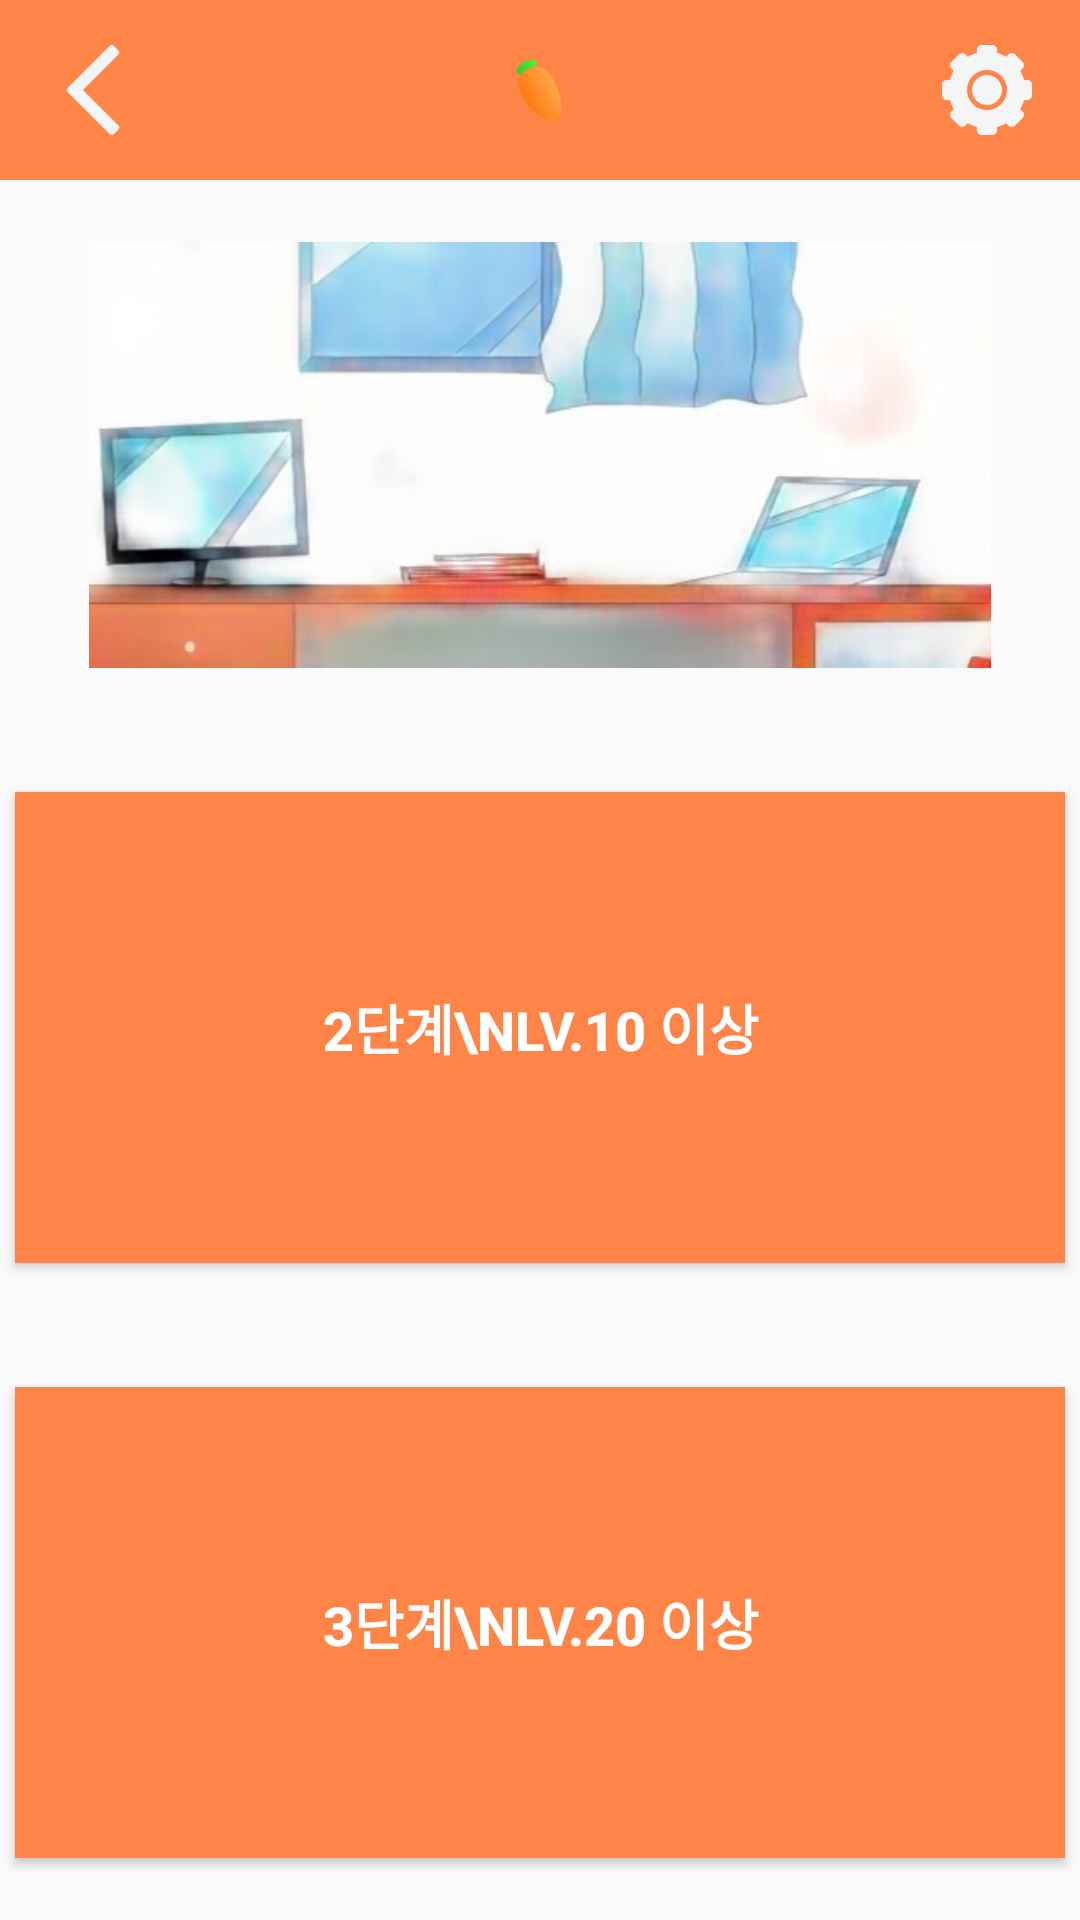

Write the Android layout XML for this screen, with the resource values it uses.
<!-- AndroidManifest.xml: application theme AppTheme -->
<!-- res/layout/activity_background2.xml -->
<?xml version="1.0" encoding="utf-8"?>
<androidx.constraintlayout.widget.ConstraintLayout xmlns:android="http://schemas.android.com/apk/res/android"
        xmlns:app="http://schemas.android.com/apk/res-auto"
        xmlns:tools="http://schemas.android.com/tools"
        android:layout_width="match_parent"
        android:layout_height="match_parent"
        tools:context=".BackgroundActivity">

    <LinearLayout
            android:layout_width="0dp"
            android:layout_height="0dp"
            android:orientation="vertical"
            android:weightSum="3"
            app:layout_constraintBottom_toBottomOf="parent"
            app:layout_constraintEnd_toEndOf="parent"
            app:layout_constraintStart_toStartOf="parent"
            app:layout_constraintTop_toBottomOf="@+id/constraintLayout">

        <androidx.constraintlayout.widget.ConstraintLayout
                android:layout_width="match_parent"
                android:layout_height="wrap_content"
                android:layout_weight="1">

            <ImageView
                    android:id="@+id/lock"
                    android:layout_width="342dp"
                    android:layout_height="142dp"
                    app:layout_constraintBottom_toBottomOf="parent"
                    app:layout_constraintEnd_toEndOf="parent"
                    app:layout_constraintStart_toStartOf="parent"
                    app:layout_constraintTop_toTopOf="parent"
                    app:srcCompat="@drawable/room1" />

        </androidx.constraintlayout.widget.ConstraintLayout>

        <androidx.constraintlayout.widget.ConstraintLayout
                android:layout_width="match_parent"
                android:layout_height="wrap_content"
                android:layout_weight="1">

            <ImageView
                    android:id="@+id/lock2"
                    android:layout_width="342dp"
                    android:layout_height="142dp"
                    app:layout_constraintBottom_toBottomOf="@+id/bg2"
                    app:layout_constraintEnd_toEndOf="@+id/bg2"
                    app:layout_constraintStart_toStartOf="@+id/bg2"
                    app:layout_constraintTop_toTopOf="@+id/bg2"
                    app:srcCompat="@drawable/room2" />

            <Button
                    android:id="@+id/bg2"
                    android:layout_width="350dp"
                    android:layout_height="157dp"
                    android:background="@color/colorPrimaryDark"
                    android:onClick="onstage2"
                    android:text="2단계\nLv.10 이상"
                    android:textColor="#fff"
                    android:textSize="18sp"
                    android:textStyle="bold"
                    app:layout_constraintBottom_toBottomOf="parent"
                    app:layout_constraintEnd_toEndOf="parent"
                    app:layout_constraintStart_toStartOf="parent"
                    app:layout_constraintTop_toTopOf="parent" />
        </androidx.constraintlayout.widget.ConstraintLayout>

        <androidx.constraintlayout.widget.ConstraintLayout
                android:layout_width="match_parent"
                android:layout_height="wrap_content"
                android:layout_weight="1">

            <ImageView
                    android:id="@+id/lock3"
                    android:layout_width="348dp"
                    android:layout_height="141dp"
                    app:layout_constraintBottom_toBottomOf="@+id/bg3"
                    app:layout_constraintEnd_toEndOf="@+id/bg3"
                    app:layout_constraintStart_toStartOf="@+id/bg3"
                    app:layout_constraintTop_toTopOf="@+id/bg3"
                    app:srcCompat="@drawable/room3" />

            <Button
                    android:id="@+id/bg3"
                    android:layout_width="350dp"
                    android:layout_height="157dp"
                    android:background="@color/colorPrimaryDark"
                    android:onClick="onstage3"
                    android:text="3단계\nLv.20 이상"
                    android:textColor="#fff"
                    android:textSize="18sp"
                    android:textStyle="bold"
                    app:layout_constraintBottom_toBottomOf="parent"
                    app:layout_constraintEnd_toEndOf="parent"
                    app:layout_constraintStart_toStartOf="parent"
                    app:layout_constraintTop_toTopOf="parent" />
        </androidx.constraintlayout.widget.ConstraintLayout>
    </LinearLayout>

    <androidx.constraintlayout.widget.ConstraintLayout
            android:id="@+id/constraintLayout"
            android:layout_width="0dp"
            android:layout_height="60dp"
            android:background="@color/colorPrimary"
            app:layout_constraintEnd_toEndOf="parent"
            app:layout_constraintStart_toStartOf="parent"
            app:layout_constraintTop_toTopOf="parent">

        <ImageView
                android:id="@+id/imageView2"
                android:layout_width="40dp"
                android:layout_height="40dp"
                app:layout_constraintBottom_toBottomOf="parent"
                app:layout_constraintEnd_toEndOf="parent"
                app:layout_constraintStart_toStartOf="parent"
                app:layout_constraintTop_toTopOf="parent"
                app:srcCompat="@drawable/carrot" />

        <ImageView
                android:id="@+id/gosetting"
                android:layout_width="30dp"
                android:layout_height="30dp"
                android:layout_marginEnd="16dp"
                android:onClick="gosetting"
                app:layout_constraintBottom_toBottomOf="parent"
                app:layout_constraintEnd_toEndOf="parent"
                app:layout_constraintTop_toTopOf="parent"
                app:srcCompat="@drawable/settings" />

        <ImageView
                android:id="@+id/back"
                android:layout_width="30dp"
                android:layout_height="30dp"
                android:layout_marginStart="16dp"
                android:onClick="onback"
                app:layout_constraintBottom_toBottomOf="parent"
                app:layout_constraintStart_toStartOf="parent"
                app:layout_constraintTop_toTopOf="parent"
                app:srcCompat="@drawable/backkey" />
    </androidx.constraintlayout.widget.ConstraintLayout>

</androidx.constraintlayout.widget.ConstraintLayout>
<!-- resources referenced by this layout -->
<resources>
  <color name="colorPrimary">#ff8448</color>
  <color name="colorPrimaryDark">#ff8448</color>
  <!-- drawable backkey: png bitmap (drawable, 1179 bytes) -->
  <!-- drawable carrot: png bitmap (drawable, 5258 bytes) -->
  <!-- drawable room1: jpg bitmap (drawable-v24, 26364 bytes) -->
  <!-- drawable room2: jpg bitmap (drawable, 28347 bytes) -->
  <!-- drawable room3: jpg bitmap (drawable, 33378 bytes) -->
  <!-- drawable settings: png bitmap (drawable, 3345 bytes) -->
  <style name="AppTheme" parent="Theme.AppCompat.Light.NoActionBar">
          
          <item name="colorPrimary">@color/colorPrimary</item>
          <item name="colorPrimaryDark">@color/colorPrimaryDark</item>
          <item name="colorAccent">@color/colorAccent</item>
      </style>
  <color name="colorAccent">#ff8448</color>
</resources>
